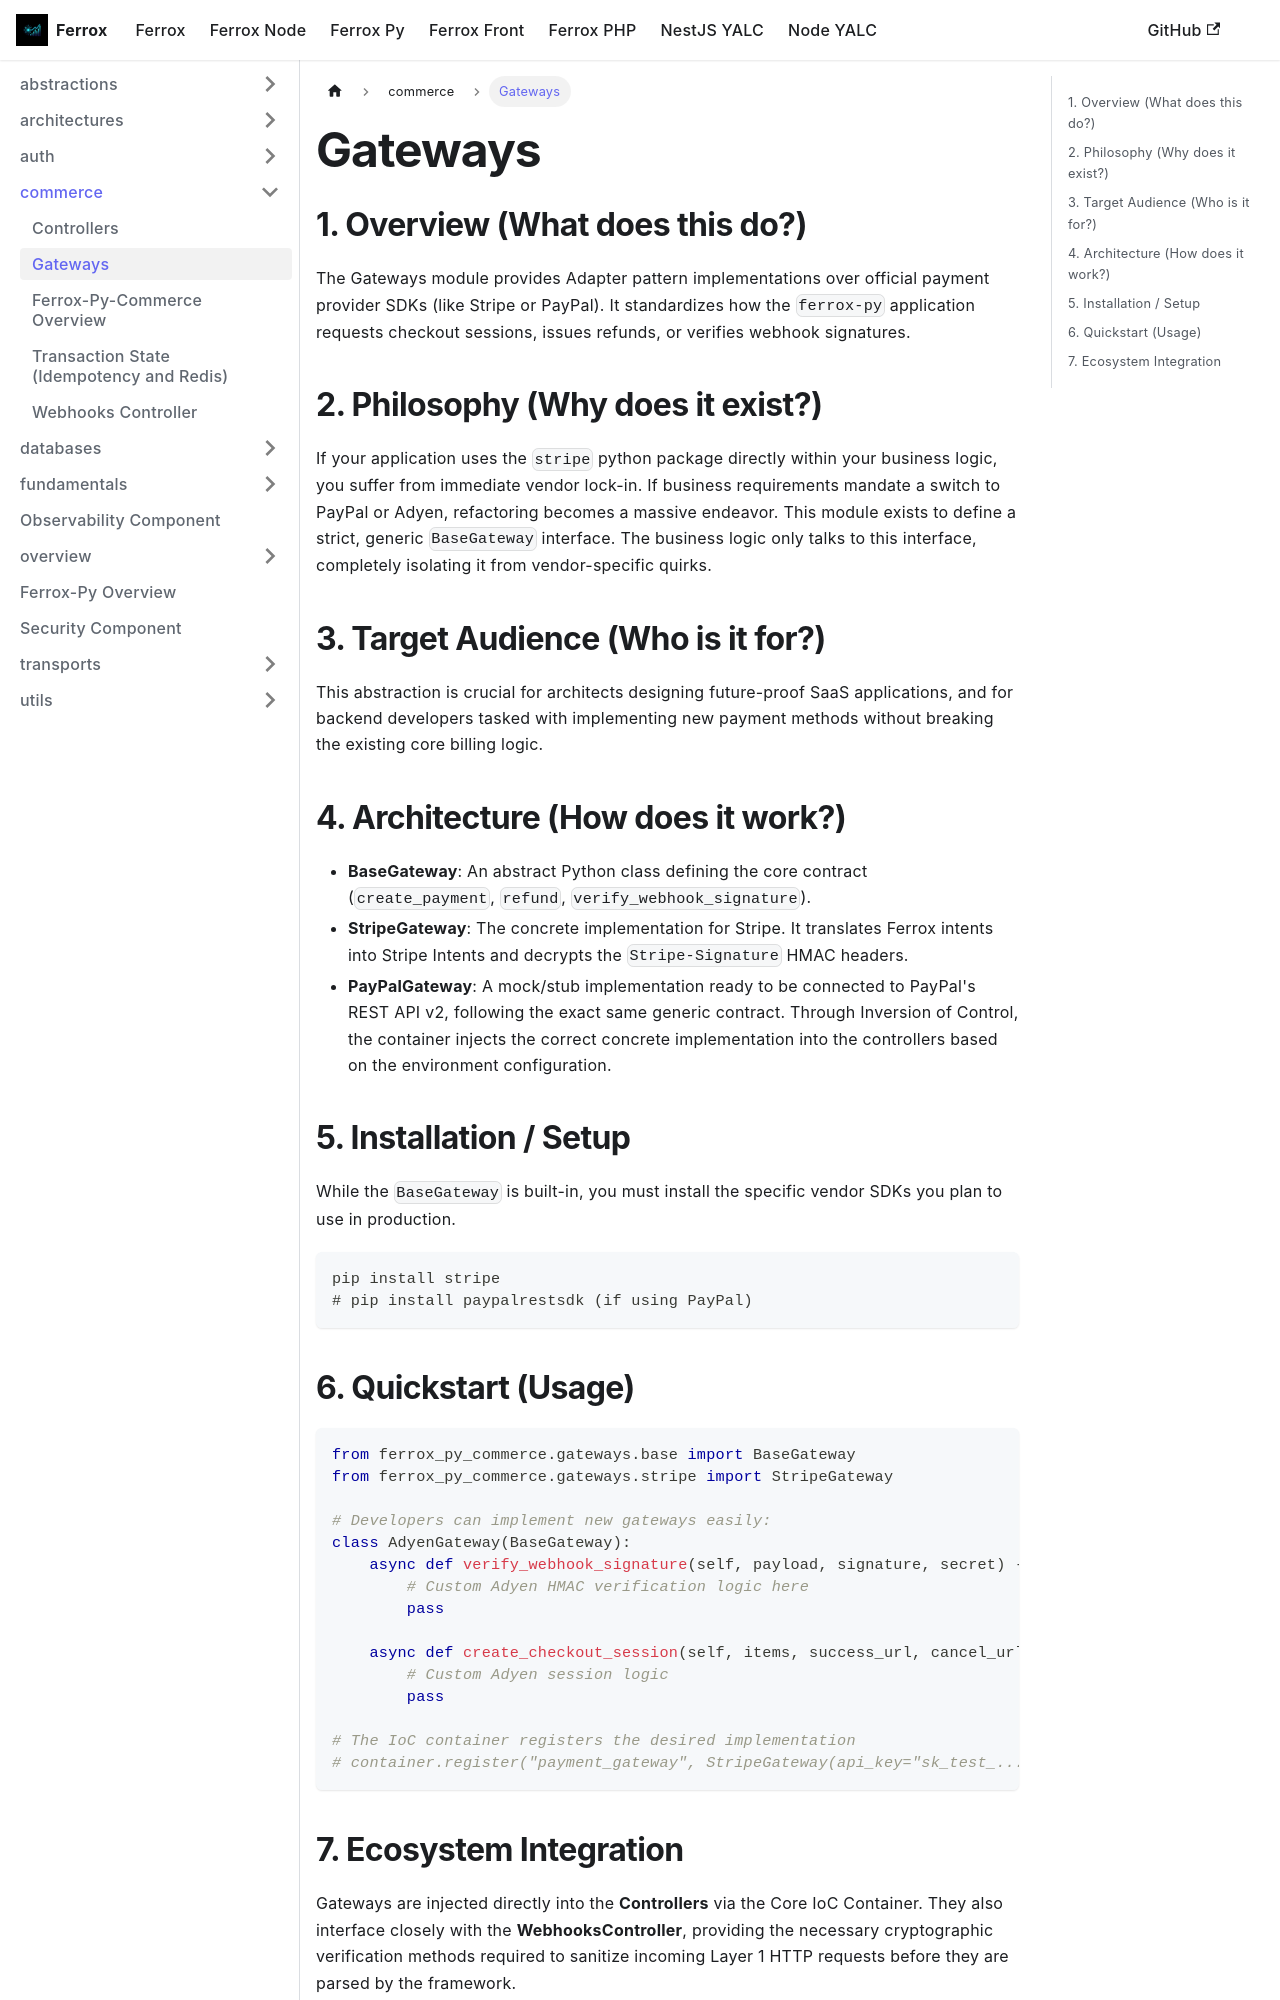

repository: AI-Autistic-Intelligence/ferrox-docs · page: docs/ferrox-py/commerce/gateways.html · generator: docusaurus

# Gateways

## 1. Overview (What does this do?)
The Gateways module provides Adapter pattern implementations over official payment provider SDKs (like Stripe or PayPal). It standardizes how the `ferrox-py` application requests checkout sessions, issues refunds, or verifies webhook signatures.

## 2. Philosophy (Why does it exist?)
If your application uses the `stripe` python package directly within your business logic, you suffer from immediate vendor lock-in. If business requirements mandate a switch to PayPal or Adyen, refactoring becomes a massive endeavor. This module exists to define a strict, generic `BaseGateway` interface. The business logic only talks to this interface, completely isolating it from vendor-specific quirks.

## 3. Target Audience (Who is it for?)
This abstraction is crucial for architects designing future-proof SaaS applications, and for backend developers tasked with implementing new payment methods without breaking the existing core billing logic.

## 4. Architecture (How does it work?)
- **BaseGateway**: An abstract Python class defining the core contract (`create_payment`, `refund`, `verify_webhook_signature`).
- **StripeGateway**: The concrete implementation for Stripe. It translates Ferrox intents into Stripe Intents and decrypts the `Stripe-Signature` HMAC headers.
- **PayPalGateway**: A mock/stub implementation ready to be connected to PayPal's REST API v2, following the exact same generic contract.
Through Inversion of Control, the container injects the correct concrete implementation into the controllers based on the environment configuration.

## 5. Installation / Setup
While the `BaseGateway` is built-in, you must install the specific vendor SDKs you plan to use in production.

```bash
pip install stripe
# pip install paypalrestsdk (if using PayPal)
```
